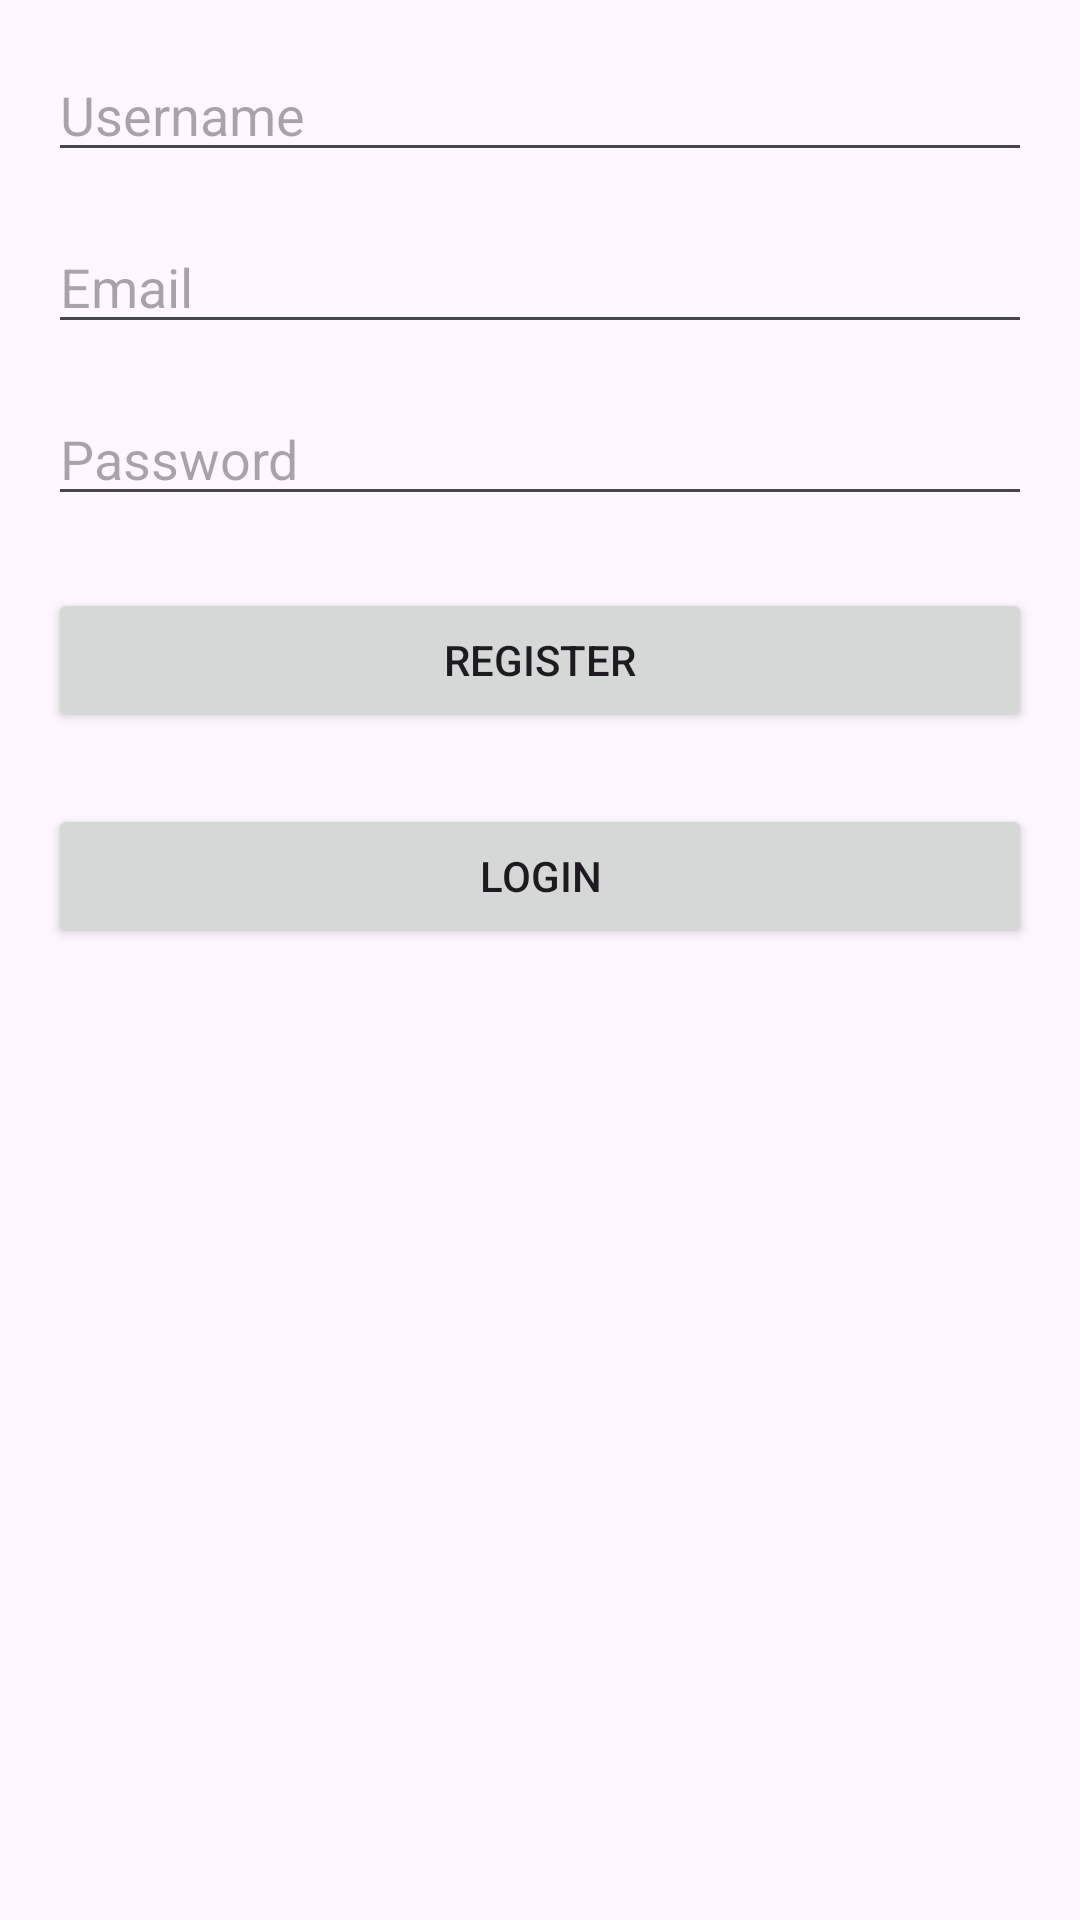

Here is an Android app screen rendered from its layout file. Give the layout XML and the strings, colors and styles it references.
<!-- AndroidManifest.xml: application theme Theme.Sampl_app -->
<!-- res/layout/activity_main.xml -->
<?xml version="1.0" encoding="utf-8"?>
<RelativeLayout xmlns:android="http://schemas.android.com/apk/res/android"
    android:layout_width="match_parent"
    android:layout_height="match_parent"
    xmlns:tools="http://schemas.android.com/tools"
    android:padding="16dp"
    tools:context=".MainActivity">

    <EditText
        android:id="@+id/UsernameID"
        android:layout_width="match_parent"
        android:layout_height="wrap_content"
        android:hint="Username"
        android:inputType="text"/>

    <EditText
        android:id="@+id/EmailID"
        android:layout_width="match_parent"
        android:layout_height="wrap_content"
        android:layout_below="@+id/UsernameID"
        android:layout_marginTop="16dp"
        android:hint="Email"
        android:inputType="textEmailAddress"/>

    <EditText
        android:id="@+id/PasswordID"
        android:layout_width="match_parent"
        android:layout_height="wrap_content"
        android:layout_below="@+id/EmailID"
        android:layout_marginTop="16dp"
        android:hint="Password"
        android:inputType="textPassword"/>

    <Button
        android:id="@+id/buttonRegister"
        android:layout_width="match_parent"
        android:layout_height="wrap_content"
        android:layout_below="@+id/PasswordID"
        android:layout_marginTop="24dp"
        android:text="Register"/>

    <Button
        android:id="@+id/buttonLogin"
        android:layout_width="match_parent"
        android:layout_height="wrap_content"
        android:layout_below="@+id/buttonRegister"
        android:layout_marginTop="24dp"
        android:text="login"/>

</RelativeLayout>
<!-- resources referenced by this layout -->
<resources>
  <style name="Theme.Sampl_app" parent="Base.Theme.Sampl_app" />
  <style name="Base.Theme.Sampl_app" parent="Theme.Material3.DayNight.NoActionBar">
          
          
      </style>
</resources>
